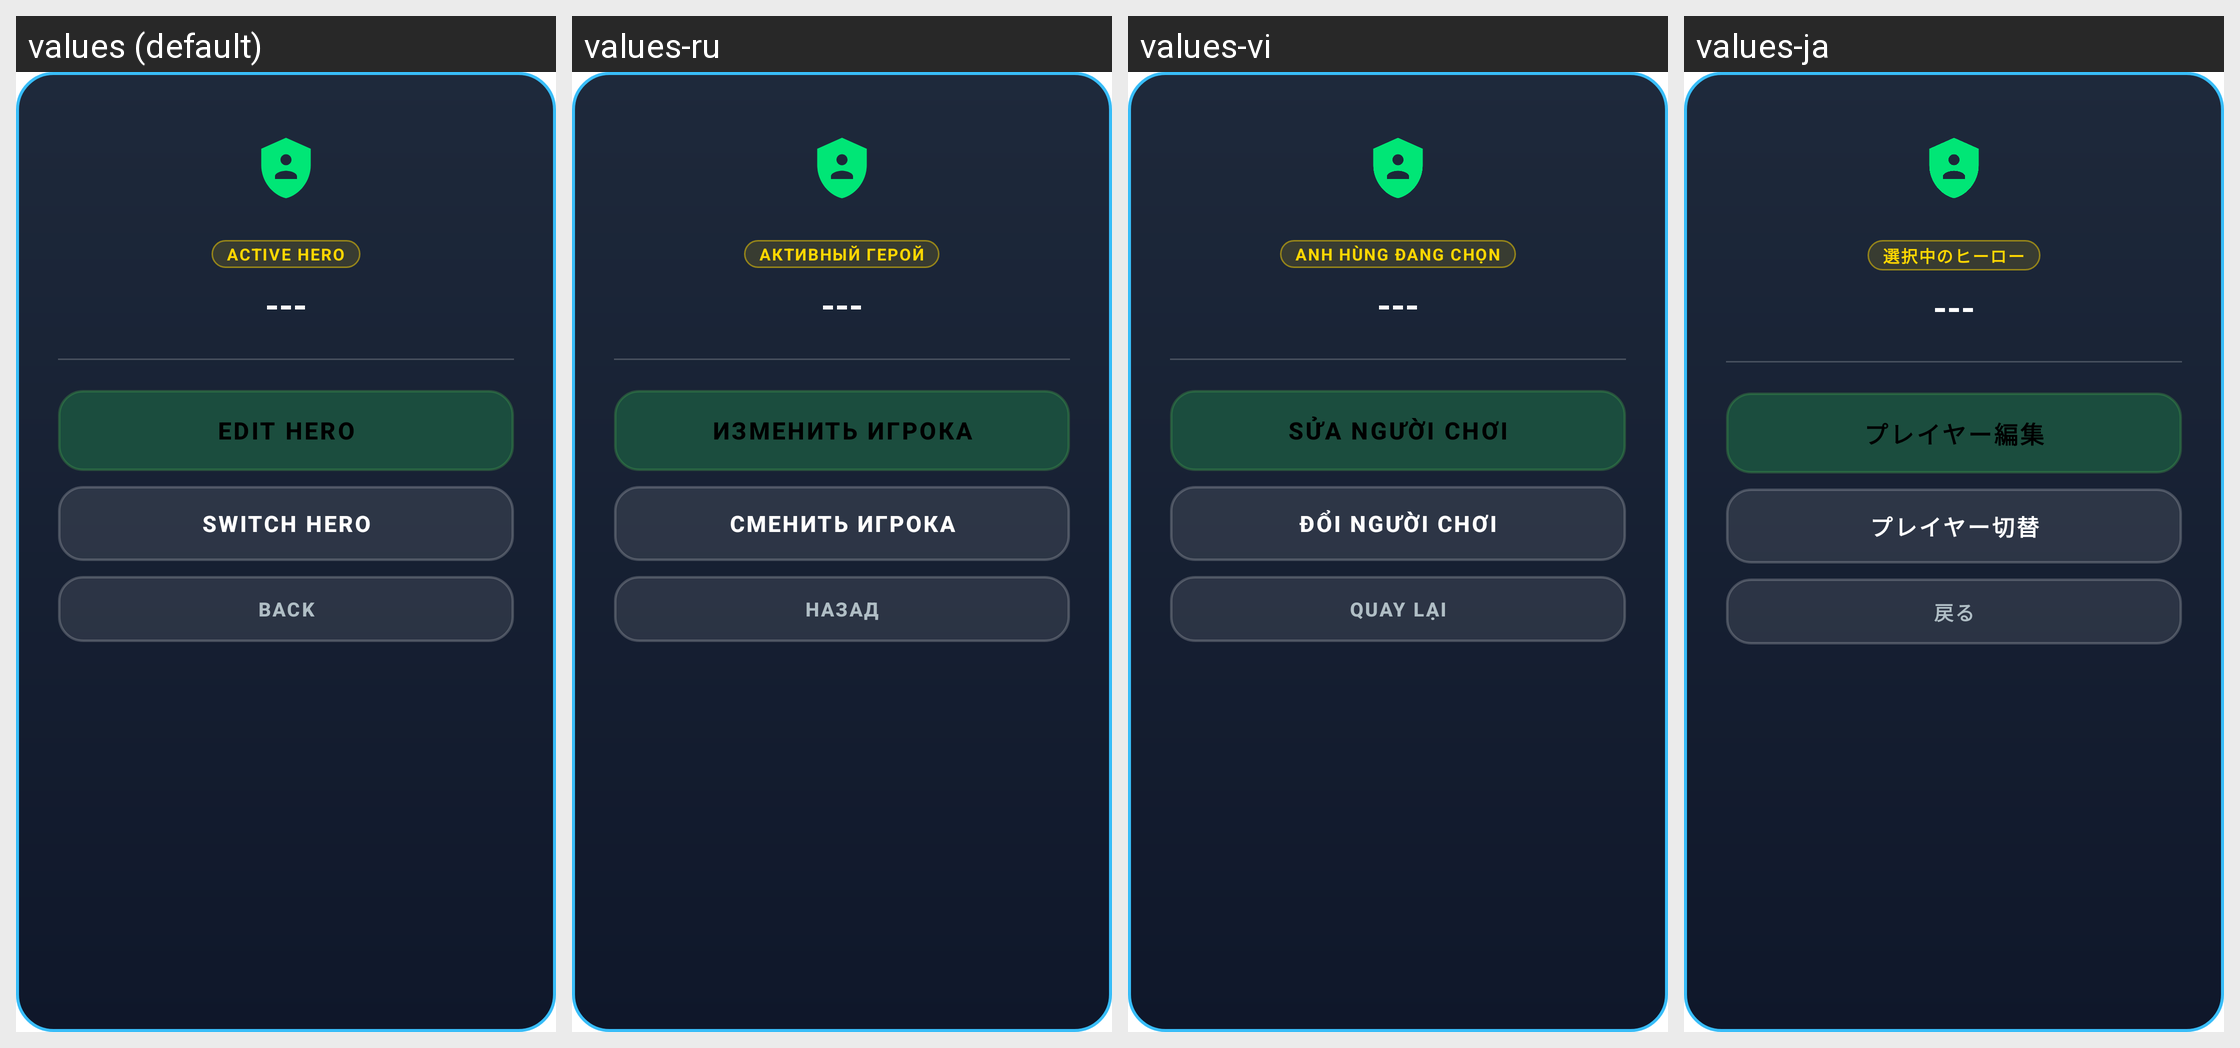

Strings drawn on this Android screen and how each of the app's shown locales translates them:
Android screen res/layout/dialog_hero_profile_menu.xml rendered under 4 locales, left to right: values (default), values-ru, values-vi, values-ja. Device: Nexus 5 (rendered at 1080×1920; each locale shown at half size, 540×960, under a caption strip naming it); theme Theme.MyApplication.
Other locales in the repository, not shown: values-ar, values-de, values-es, values-fr, values-hi, values-in, values-it, values-ko, values-pt, values-th, values-tr, values-zh-rCN.
Strings drawn on this screen, with the default value and each locale's value (text and hints the layout hard-codes, and strings that could not be matched under every locale, appear in the picture but are not listed):

active_hero_label
  values: ACTIVE HERO
  values-ru: АКТИВНЫЙ ГЕРОЙ
  values-vi: ANH HÙNG ĐANG CHỌN
  values-ja: 選択中のヒーロー

placeholder_name
  values: ---
  values-ru: ---
  values-vi: ---
  values-ja: ---

edit_profile
  values: EDIT HERO
  values-ru: ИЗМЕНИТЬ ИГРОКА
  values-vi: SỬA NGƯỜI CHƠI
  values-ja: プレイヤー編集

switch_profile
  values: SWITCH HERO
  values-ru: СМЕНИТЬ ИГРОКА
  values-vi: ĐỔI NGƯỜI CHƠI
  values-ja: プレイヤー切替

back
  values: Back
  values-ru: Назад
  values-vi: Quay lại
  values-ja: 戻る
